Photos from the image-classification dataset "Database-for-Traffic-Light-Classification" in the GitHub repository Tiago13Silva/Database-for-Traffic-Light-Classification. Its 3 classes are: green light, red light, yellow light.

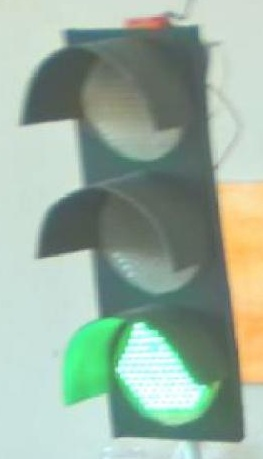
Label: green light

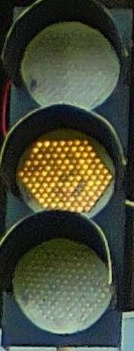
Label: yellow light

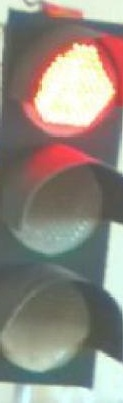
Label: red light

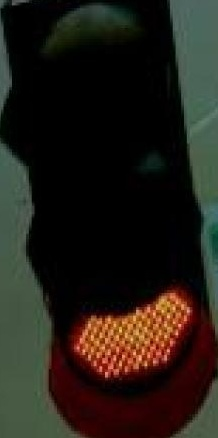
Label: red light

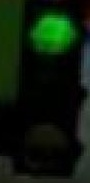
Label: green light

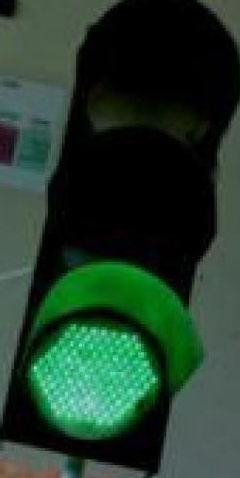
Label: green light
